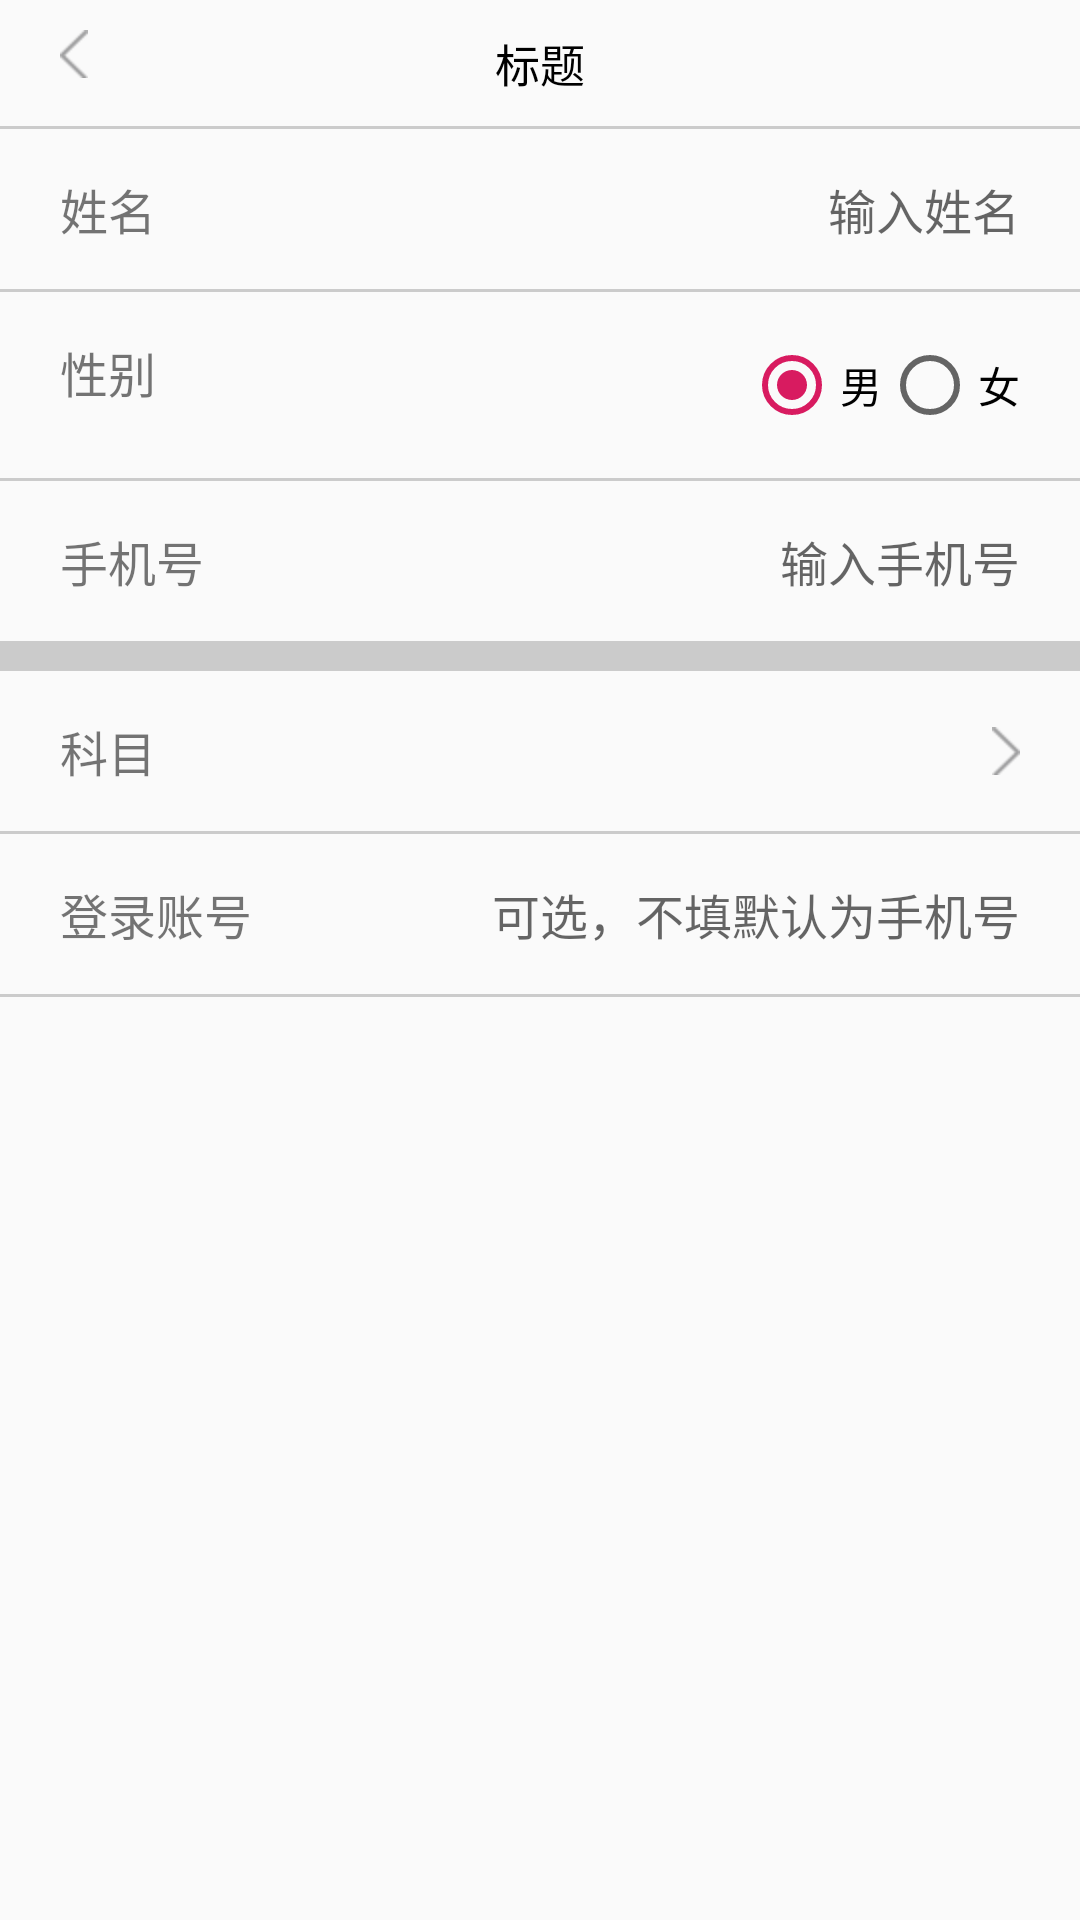

This screen was rendered from an Android layout file. Write that file and the resources it references.
<!-- AndroidManifest.xml: application theme AppTheme -->
<!-- res/layout/activity_teacher_info.xml -->
<?xml version="1.0" encoding="utf-8"?>
<LinearLayout
    xmlns:android="http://schemas.android.com/apk/res/android"
    xmlns:app="http://schemas.android.com/apk/res-auto"
    xmlns:tools="http://schemas.android.com/tools"
    android:layout_width="match_parent"
    android:layout_height="match_parent"
    android:orientation="vertical"
    tools:context=".activity.TeacherInfoActivity">
    <include layout="@layout/layout_comon_title"/>
        <RelativeLayout
            android:layout_width="match_parent"
            android:layout_height="wrap_content"
            android:paddingLeft="@dimen/commend_padding"
            android:paddingRight="@dimen/commend_padding"
            android:paddingTop="15dp"
            android:paddingBottom="15dp"
            >
            <TextView
                android:layout_width="wrap_content"
                android:layout_height="wrap_content"
                android:textSize="16sp"
                android:text="姓名"/>
            <EditText
                android:id="@+id/edtName"
                android:layout_width="wrap_content"
                android:layout_height="wrap_content"
                android:layout_alignParentRight="true"
                android:hint="输入姓名"
                android:textSize="16sp"
                android:layout_marginLeft="20dp"
                android:background="@null"/>
        </RelativeLayout>
        <View
            android:layout_width="match_parent"
            android:layout_height="1dp"
            android:background="@color/common_divider"
            />
        <RelativeLayout
            android:layout_width="match_parent"
            android:layout_height="wrap_content"
            android:paddingLeft="@dimen/commend_padding"
            android:paddingRight="@dimen/commend_padding"
            android:paddingTop="15dp"
            android:paddingBottom="15dp"
            >
            <TextView
                android:layout_width="wrap_content"
                android:layout_height="wrap_content"
                android:textSize="16sp"
                android:text="性别"/>
            <RadioGroup
                android:id="@+id/rg_sex"
                android:layout_width="wrap_content"
                android:layout_height="wrap_content"
                android:orientation="horizontal"
                android:layout_alignParentRight="true">
                <RadioButton
                    android:id="@+id/rb_man"
                    android:layout_width="wrap_content"
                    android:layout_height="wrap_content"
                    android:checked="true"
                    android:text="男"
                    />
                <RadioButton
                    android:id="@+id/rb_woman"
                    android:layout_width="wrap_content"
                    android:layout_height="wrap_content"
                    android:text="女"
                    />
            </RadioGroup>

        </RelativeLayout>
        <View
            android:layout_width="match_parent"
            android:layout_height="1dp"
            android:background="@color/common_divider"
            />
        <RelativeLayout
            android:layout_width="match_parent"
            android:layout_height="wrap_content"
            android:paddingLeft="@dimen/commend_padding"
            android:paddingRight="@dimen/commend_padding"
            android:paddingTop="15dp"
            android:paddingBottom="15dp"
            >
            <TextView
                android:layout_width="wrap_content"
                android:layout_height="wrap_content"
                android:textSize="16sp"
                android:text="手机号"/>
            <EditText
                android:id="@+id/edtPhone"
                android:layout_width="wrap_content"
                android:layout_height="wrap_content"
                android:layout_alignParentRight="true"
                android:hint="输入手机号"
                android:textSize="16sp"
                android:layout_marginLeft="20dp"
                android:background="@null"/>
        </RelativeLayout>
        <View
            android:layout_width="match_parent"
            android:layout_height="10dp"
            android:background="@color/common_divider"
            />
        <RelativeLayout
            android:id="@+id/subect"
            android:layout_width="match_parent"
            android:layout_height="wrap_content"
            android:paddingLeft="@dimen/commend_padding"
            android:paddingRight="@dimen/commend_padding"
            android:paddingTop="15dp"
            android:paddingBottom="15dp"
            >
            <ImageView
                android:id="@+id/iv_next"
                android:layout_width="wrap_content"
                android:layout_height="wrap_content"
                android:layout_centerVertical="true"
                android:layout_alignParentRight="true"
                android:src="@drawable/ic_next"/>
            <TextView
                android:layout_width="wrap_content"
                android:layout_height="wrap_content"
                android:textSize="16sp"
                android:text="科目"/>
            <TextView
                android:id="@+id/tv_subject"
                android:layout_width="wrap_content"
                android:layout_height="wrap_content"
                android:layout_toLeftOf="@id/iv_next"
                android:textSize="16sp"
                android:layout_marginLeft="20dp"
                android:layout_marginRight="10dp"
                tools:text="思修"
                android:background="@null"/>
        </RelativeLayout>
        <View
            android:layout_width="match_parent"
            android:layout_height="1dp"
            android:background="@color/common_divider"
            />
        <RelativeLayout
            android:layout_width="match_parent"
            android:layout_height="wrap_content"
            android:paddingLeft="@dimen/commend_padding"
            android:paddingRight="@dimen/commend_padding"
            android:paddingTop="15dp"
            android:paddingBottom="15dp"
            >
            <TextView
                android:layout_width="wrap_content"
                android:layout_height="wrap_content"
                android:textSize="16sp"
                android:text="登录账号"/>
            <EditText
                android:id="@+id/edtAcount"
                android:layout_width="wrap_content"
                android:layout_height="wrap_content"
                android:layout_alignParentRight="true"
                android:hint="可选，不填默认为手机号"
                android:textSize="16sp"
                android:layout_marginLeft="20dp"
                android:background="@null"/>
        </RelativeLayout>
        <View
            android:layout_width="match_parent"
            android:layout_height="1dp"
            android:background="@color/common_divider"
            />
</LinearLayout>
<!-- res/layout/layout_comon_title.xml (included above) -->
<?xml version="1.0" encoding="utf-8"?>
<LinearLayout
    xmlns:android="http://schemas.android.com/apk/res/android"
    android:layout_width="match_parent"
    android:layout_height="wrap_content"
    android:orientation="vertical"
    >
  <RelativeLayout
      android:layout_width="match_parent"
      android:layout_height="wrap_content"
      android:paddingTop="10dp"
      android:paddingBottom="10dp">
  <ImageView
      android:id="@+id/btn_back"
      android:layout_width="wrap_content"
      android:layout_height="wrap_content"
      android:src="@drawable/ic_back"
      android:paddingLeft="@dimen/commend_padding"/>
  <TextView
      android:id="@+id/tv_title"
      android:layout_width="wrap_content"
      android:layout_height="wrap_content"
      android:layout_centerInParent="true"
      android:text="标题"
      android:textColor="@color/common_black"
      android:textSize="15sp"/>
  <TextView
      android:id="@+id/btn_right"
      android:layout_width="wrap_content"
      android:layout_height="wrap_content"
      android:layout_alignParentRight="true"
      android:text="发布"
      android:textColor="@color/commen_blue"
      android:layout_marginRight="@dimen/commend_padding"
      android:visibility="gone"
      android:textSize="13sp"/>
  </RelativeLayout>
  <View
      android:id="@+id/divider"
      android:layout_width="match_parent"
      android:layout_height="1dp"
      android:background="@color/common_divider"
      />
</LinearLayout>
<!-- resources referenced by this layout -->
<resources>
  <color name="commen_blue">#1677E3</color>
  <color name="common_black">#000000</color>
  <color name="common_divider">#30000000</color>
  <dimen name="commend_padding">20dp</dimen>
  <!-- drawable ic_back: png bitmap (drawable-hdpi, 1234 bytes) -->
  <!-- drawable ic_next: png bitmap (drawable-hdpi, 1230 bytes) -->
  <style name="AppTheme" parent="Theme.AppCompat.Light.NoActionBar">
          
          <item name="colorPrimary">@color/commen_blue</item>
          <item name="colorPrimaryDark">@color/commen_blue</item>
          <item name="colorAccent">@color/colorAccent</item>
      </style>
  <color name="colorAccent">#D81B60</color>
</resources>
